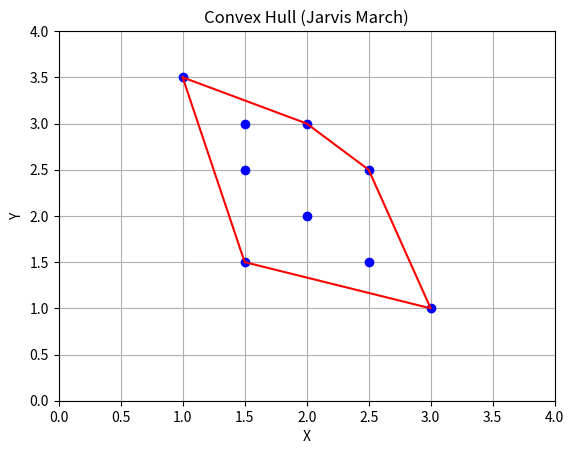

Recreate this plot in Python.
# convex_hull.py

import matplotlib.pyplot as plt


def orientation(p, q, r):
    # Vector A points from P towards Q
    ax = q[0] - p[0]
    ay = q[1] - p[1]

    # Vector B points from Q towards R
    bx = r[0] - q[0]
    by = r[1] - q[1]

    # Calculate dot product between A and B
    val = (ax * by) - (ay * bx)

    if val == 0:
        # If points P, Q, and R are colinear
        return 0

    if val < 0:
        # If Point R is to the left of Q
        # as seen from point P
        return -1

    if val > 0:
        # If Point R is to the right of Q
        # as seen from point P
        return 1


def convex_hull(points):
    hull = []
    start = min(points)
    p = start

    while True:
        hull.append(p)
        q = points[0]

        for r in points:
            if r == p:
                continue
            turn = orientation(p, q, r)
            if (
                q == p
                or turn == -1
                or (turn == 0 and (r[0] > q[0] or (r[0] == q[0] and r[1] > q[1])))
            ):
                q = r

        p = q

        if p == start:
            break

    return hull


# Declare 2D Caretesian points as a list of tuples
# fmt: off
points = [(1.5, 3), (2, 3), (2.5, 1.5),
          (2.5, 2.5), (2, 2), (3, 1),
          (1.5, 2.5), (1.5, 1.5), (1, 3.5)]
# fmt: on

# Calculate list of coordinates of the convex hull
hull = convex_hull(points)

# Split the points into seperate lists of the x and y coordinates
h_x, h_y = zip(*hull)

# Close the hull by connecting back to the first point
h_x = list(h_x) + [h_x[0]]
h_y = list(h_y) + [h_y[0]]

# Split the points into seperate lists of the x and y coordinates
pt_x, pt_y = zip(*points)

# Plot the points and the convex hull
plt.figure("convex_hull.py")
plt.scatter(pt_x, pt_y, color="blue", zorder=2)
plt.plot(h_x, h_y, color="red")
plt.title("Convex Hull (Jarvis March)")
plt.xlabel("X")
plt.ylabel("Y")
plt.xlim(0, 4)
plt.ylim(0, 4)
plt.grid()
plt.show()
